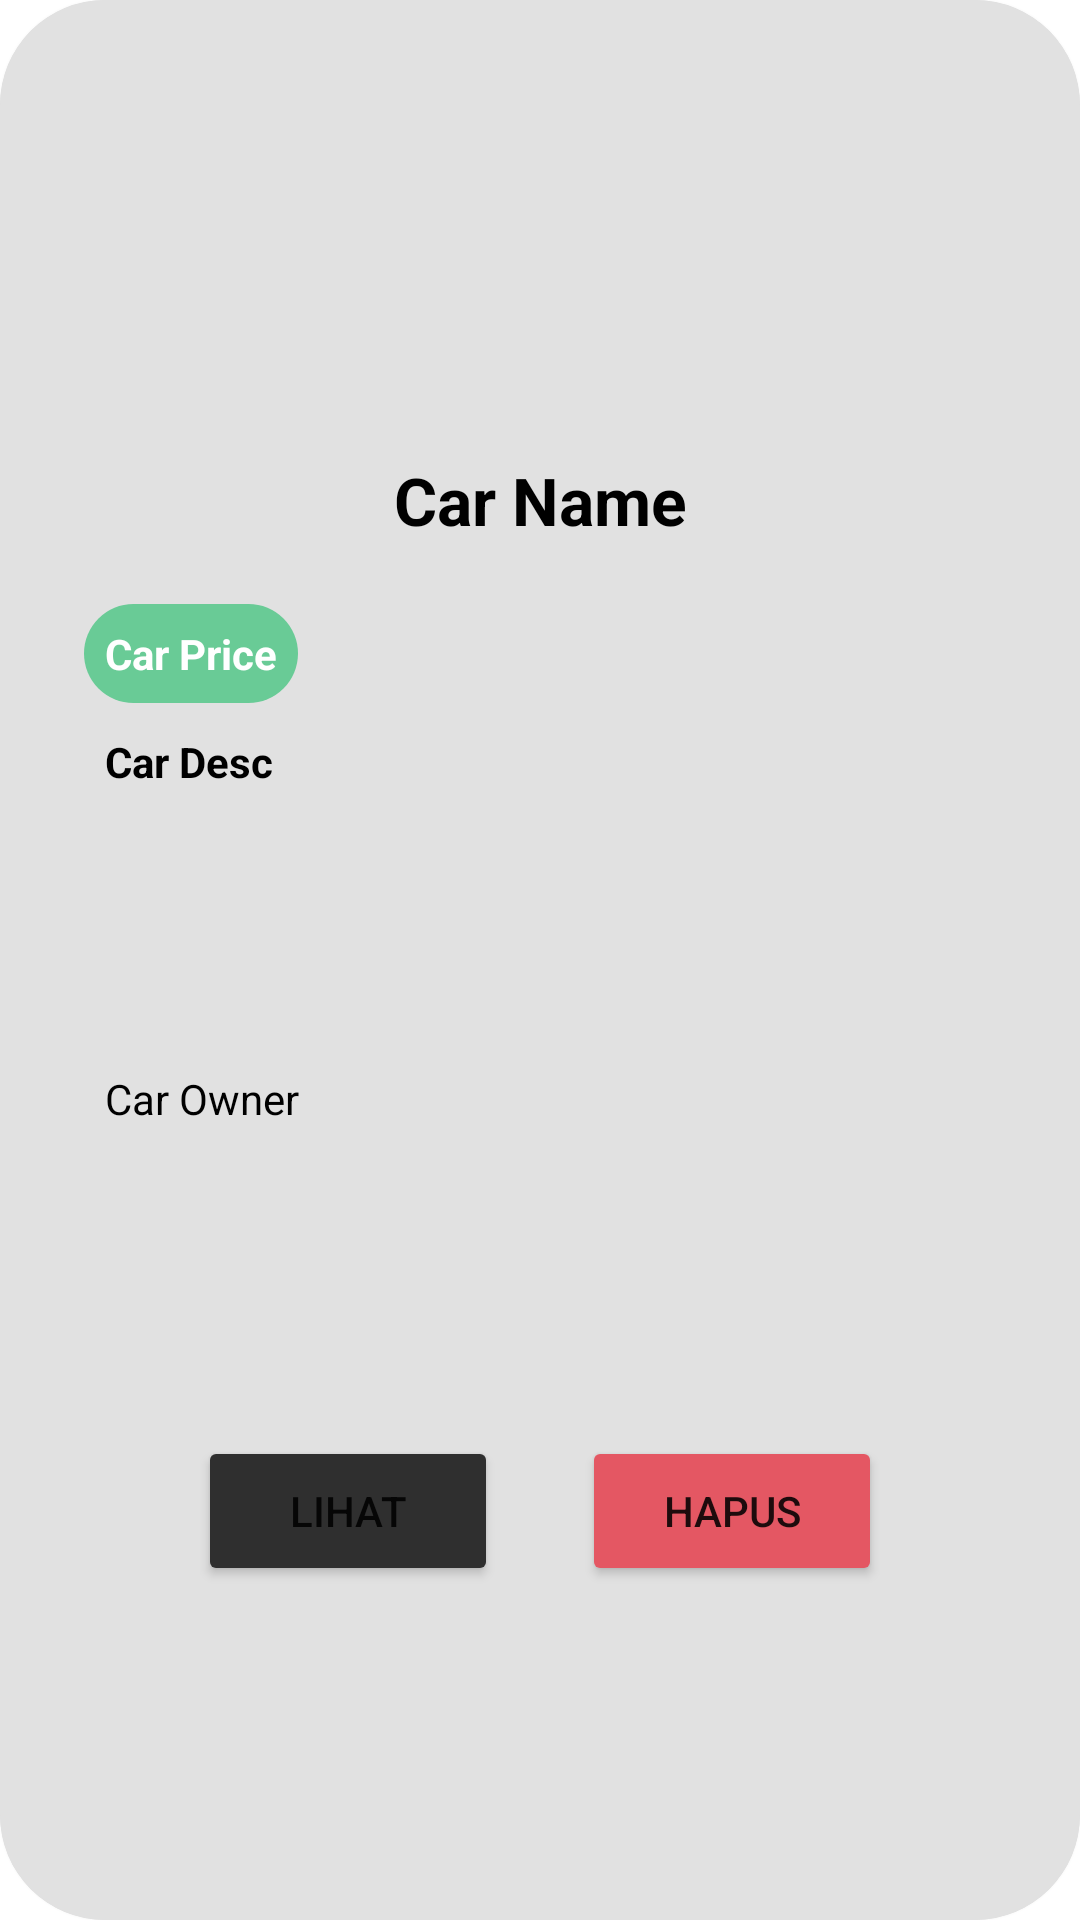

Android layout source for this screen:
<!-- AndroidManifest.xml: application theme Theme.StormiePSI -->
<!-- res/layout/list_produk_card.xml -->
<?xml version="1.0" encoding="utf-8"?>
<androidx.cardview.widget.CardView
    xmlns:android="http://schemas.android.com/apk/res/android"
    xmlns:card_view="http://schemas.android.com/apk/res-auto"
    xmlns:tools="http://schemas.android.com/tools"
    android:id="@+id/card_view"
    android:layout_width="match_parent"
    android:layout_height="wrap_content"
    card_view:cardBackgroundColor="#E1E1E1"
    android:layout_marginTop="50dp"
    card_view:cardCornerRadius="35dp">

    <androidx.constraintlayout.widget.ConstraintLayout
        android:layout_width="match_parent"
        android:layout_height="match_parent"
        android:background="#E1E1E1"
        android:padding="8dp">

        <ImageView
            android:id="@+id/iv_Picture"
            android:layout_width="193dp"
            android:layout_height="94dp"
            android:layout_marginTop="34dp"
            android:scaleType="centerCrop"
            tools:src="@tools:sample/avatars"
            card_view:layout_constraintStart_toStartOf="parent"
            card_view:layout_constraintTop_toTopOf="parent"
            card_view:layout_constraintEnd_toEndOf="parent"/>

        <TextView
            android:id="@+id/tv_car_name"
            android:layout_width="wrap_content"
            android:layout_height="wrap_content"
            android:layout_marginTop="16dp"
            android:layout_marginBottom="20dp"
            android:gravity="center_vertical"
            android:textSize="22sp"
            android:textStyle="bold"
            android:textColor="@color/black"
            android:text="@string/car_name"
            card_view:layout_constraintTop_toBottomOf="@id/iv_Picture"
            card_view:layout_constraintStart_toStartOf="parent"
            card_view:layout_constraintEnd_toEndOf="parent" />

        <TextView
            android:id="@+id/tv_car_price"
            android:layout_width="wrap_content"
            android:layout_height="wrap_content"
            android:layout_marginLeft="20dp"
            android:layout_marginTop="20dp"
            android:layout_marginRight="16dp"
            android:layout_marginBottom="8dp"
            android:textSize="14sp"
            android:textStyle="bold"
            android:text="@string/car_price"
            android:padding="7dp"
            android:textColor="@color/white"
            android:background="@drawable/rounded_bg_price"
            card_view:layout_constraintTop_toBottomOf="@id/tv_car_name"
            card_view:layout_constraintStart_toStartOf="parent" />

        <TextView
            android:id="@+id/tv_car_desc"
            android:layout_width="wrap_content"
            android:layout_height="wrap_content"
            android:layout_marginLeft="27dp"
            android:layout_marginTop="10dp"
            android:layout_marginRight="16dp"
            android:layout_marginBottom="8dp"
            android:textSize="14sp"
            android:textStyle="bold"
            android:textColor="@color/black"
            android:text="@string/car_desc"
            card_view:layout_constraintTop_toBottomOf="@id/tv_car_price"
            card_view:layout_constraintStart_toStartOf="parent" />

        <TextView
            android:id="@+id/tv_car_owner"
            android:layout_width="wrap_content"
            android:layout_height="wrap_content"
            android:layout_marginLeft="27dp"
            android:layout_marginTop="10dp"
            android:layout_marginRight="16dp"
            android:textSize="14sp"
            android:textColor="@color/black"
            android:text="@string/car_owner"
            card_view:layout_constraintTop_toBottomOf="@id/tv_car_desc"
            card_view:layout_constraintStart_toStartOf="parent"
            card_view:layout_constraintBottom_toTopOf="@id/btn_lihat"
            />

        <Button
            android:id="@+id/btn_lihat"
            android:layout_width="100dp"
            android:layout_height="50dp"
            android:text="Lihat"
            android:layout_marginTop="20dp"
            android:layout_marginStart="50dp"
            android:layout_marginEnd="20dp"
            android:backgroundTint="#2F2F2F"
            android:layout_marginBottom="20dp"
            card_view:layout_constraintRight_toLeftOf="@id/btn_hapus"
            card_view:layout_constraintLeft_toLeftOf="parent"
            card_view:layout_constraintTop_toBottomOf="@id/tv_car_owner"
            card_view:layout_constraintBottom_toBottomOf="parent"
            />

        <Button
            android:id="@+id/btn_hapus"
            android:layout_width="100dp"
            android:layout_height="50dp"
            android:text="Hapus"
            android:layout_marginTop="20dp"
            android:layout_marginEnd="50dp"
            android:backgroundTint="#E45763"
            android:layout_marginBottom="20dp"
            card_view:layout_constraintLeft_toRightOf="@id/btn_lihat"
            card_view:layout_constraintRight_toRightOf="parent"
            card_view:layout_constraintTop_toBottomOf="@id/tv_car_owner"
            card_view:layout_constraintBottom_toBottomOf="parent"
            />
    </androidx.constraintlayout.widget.ConstraintLayout>

</androidx.cardview.widget.CardView>
<!-- resources referenced by this layout -->
<resources>
  <color name="black">#FF000000</color>
  <color name="white">#FFFFFFFF</color>
  <!-- drawable rounded_bg_price (drawable-v24) -->
  <?xml version="1.0" encoding="utf-8"?>
  <shape xmlns:android="http://schemas.android.com/apk/res/android">
      <solid android:color="#69CB96"/>
      <corners android:radius="35dp"/>
      <padding android:left="0dp" android:top="0dp" android:right="0dp" android:bottom="0dp" />
  </shape>
  <string name="car_desc">Car Desc</string>
  <string name="car_name">Car Name</string>
  <string name="car_owner">Car Owner</string>
  <string name="car_price">Car Price</string>
  <style name="Theme.StormiePSI" parent="Theme.MaterialComponents.DayNight.NoActionBar">
          
          <item name="colorPrimary">@color/purple_500</item>
          <item name="colorPrimaryVariant">@color/purple_700</item>
          <item name="colorOnPrimary">@color/white</item>
          
          <item name="colorSecondary">@color/teal_200</item>
          <item name="colorSecondaryVariant">@color/teal_700</item>
          <item name="colorOnSecondary">@color/black</item>
          
          <item name="android:statusBarColor" tools:targetApi="l">?attr/colorPrimaryVariant</item>
          
      </style>
  <color name="purple_500">#FF6200EE</color>
  <color name="purple_700">#FF3700B3</color>
  <color name="teal_200">#FF03DAC5</color>
  <color name="teal_700">#FF018786</color>
</resources>
